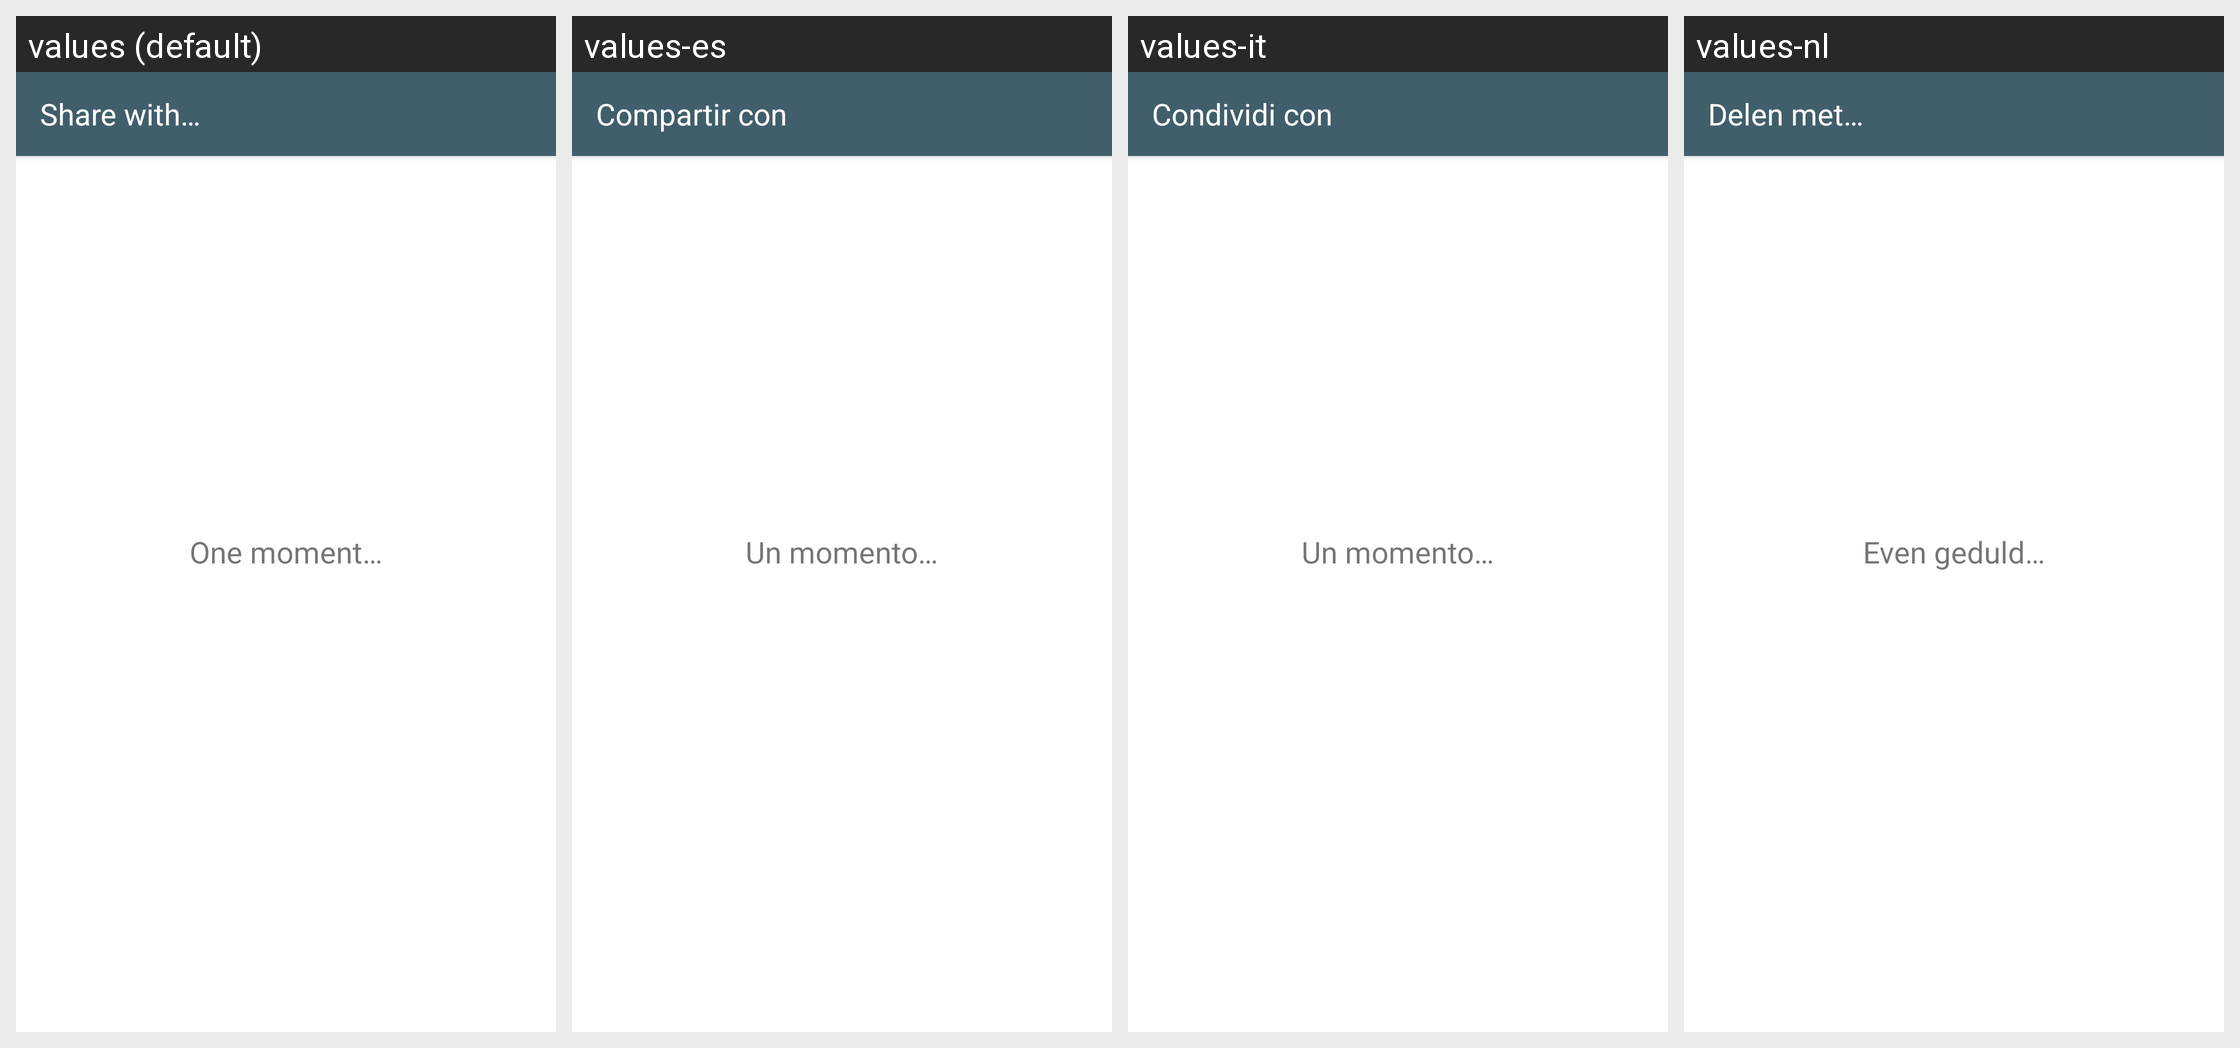

Translations of the strings shown on this Android screen, per locale in the grid:
Android screen res/layout/share_activity.xml rendered under 4 locales, left to right: values (default), values-es, values-it, values-nl. Device: Nexus 5 (rendered at 1080×1920; each locale shown at half size, 540×960, under a caption strip naming it); theme TextSecure.LightTheme.
Other locales in the repository, not shown: values-ar, values-az, values-be, values-bg, values-bqi, values-ca, values-ckb, values-cs, values-da, values-de, values-el, values-eo, values-et, values-eu, values-fa, values-fi, values-fr, values-gl, values-he, values-hr, values-hu, values-in, values-iw, values-ja, values-kab, values-km, values-ko, values-lt, values-mt, values-my, values-nb, values-pl, values-pt, values-pt-rBR, values-ro, values-ru, values-sc, values-sk, values-sq, values-sr, values-sv, values-ta, values-te, values-tr, values-uk, values-vi, values-zh-rCN, values-zh-rTW.
Strings drawn on this screen, with the default value and each locale's value (text and hints the layout hard-codes, and strings that could not be matched under every locale, appear in the picture but are not listed):

chat_share_with_title
  values: Share with…
  values-es: Compartir con
  values-it: Condividi con
  values-nl: Delen met…

one_moment
  values: One moment…
  values-es: Un momento…
  values-it: Un momento…
  values-nl: Even geduld…
